Image classification data set "dataset" (iDanishDev/Maize-Disease-Detection on GitHub). Class labels (4): maize blight, maize common rust, maize gray leaf spot, maize healthy.

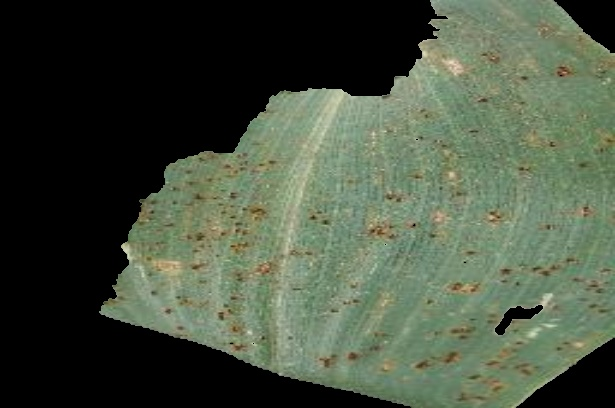
Label: maize common rust

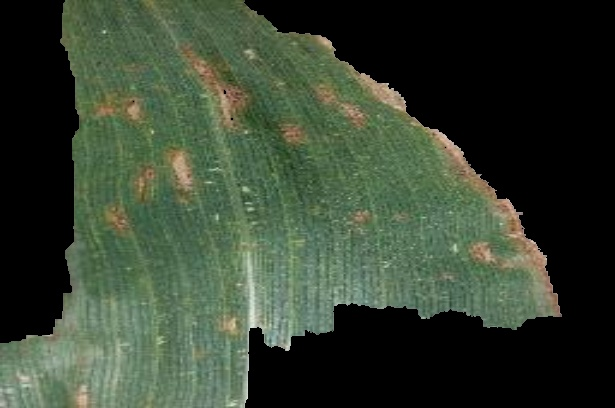
Label: maize blight

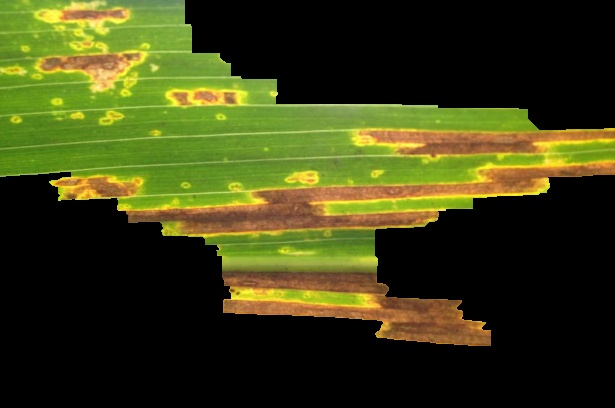
Label: maize gray leaf spot

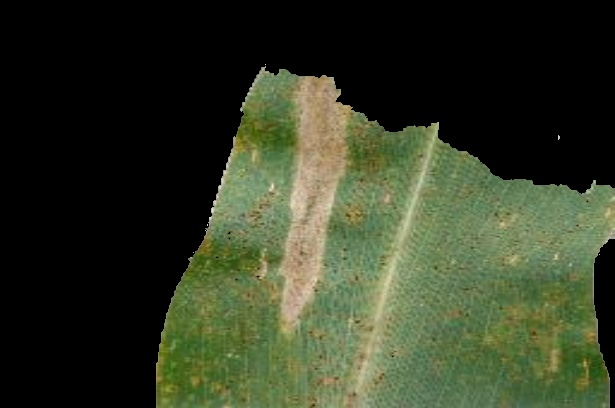
Label: maize blight

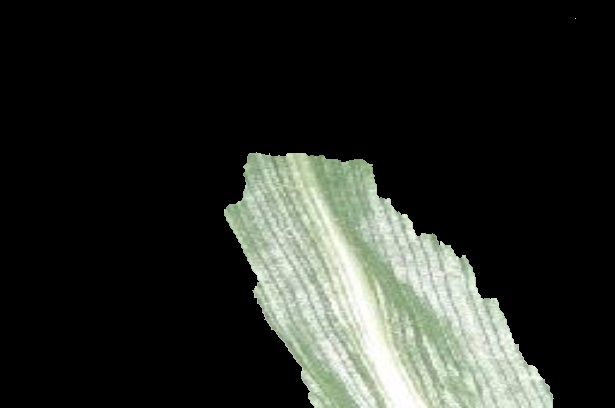
Label: maize healthy

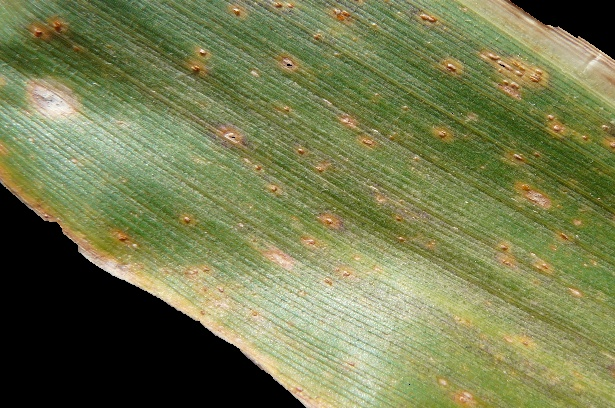
Label: maize common rust
